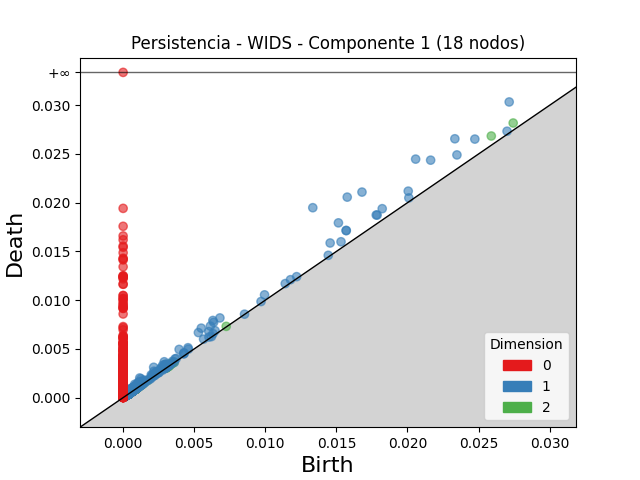

The data file committed next to this chart (first rows):
dimension, birth, death
2, 0.0259, 0.02684
2, 0.02744, 0.02818
2, 0.000892, 0.001043
2, 0.003286, 0.003433
2, 0.0008064, 0.0009506
2, 0.0006557, 0.0007821
2, 0.0009291, 0.001045
2, 0.003426, 0.003542
2, 0.0009426, 0.001054
2, 0.002933, 0.003044
2, 0.0008482, 0.0009564
2, 0.0007223, 0.00083
2, 0.0007671, 0.0008736
2, 0.0006615, 0.0007605
2, 0.0007524, 0.0008479
2, 0.0008116, 0.0009058
2, 0.0009251, 0.001018
2, 0.001256, 0.001348
2, 0.0008449, 0.0009331
2, 0.000922, 0.00101
2, 0.0004505, 0.000538
2, 0.0008174, 0.0009038
2, 0.001294, 0.001379
2, 0.0004352, 0.0005193
2, 0.0003939, 0.0004777
2, 0.0004807, 0.0005643
2, 0.003342, 0.003423
2, 0.0009405, 0.00102
2, 0.0007589, 0.0008377
2, 0.00106, 0.001138
2, 0.0004226, 0.000498
2, 0.0006239, 0.0006975
2, 0.0006431, 0.000716
2, 0.001314, 0.001387
2, 0.0009954, 0.001068
2, 0.0006919, 0.0007636
2, 0.003589, 0.00366
2, 0.0009449, 0.001016
2, 0.0006476, 0.0007168
2, 0.0007008, 0.0007694
2, 0.0007529, 0.0008207
2, 0.0007423, 0.00081
2, 0.0007566, 0.0008242
2, 0.0004656, 0.0005332
2, 0.0008146, 0.0008821
2, 0.0006919, 0.000759
2, 0.000783, 0.0008493
2, 0.0007087, 0.000775
2, 0.00313, 0.003196
2, 0.0007851, 0.0008503
2, 0.0007273, 0.0007911
2, 0.003411, 0.003474
2, 0.001411, 0.001474
2, 0.0008377, 0.0009008
2, 0.001004, 0.001067
2, 0.0004844, 0.0005473
2, 0.0009143, 0.0009769
2, 0.0007784, 0.0008409
2, 0.00725, 0.007312
2, 0.0005012, 0.0005629
... 11,258 more rows
